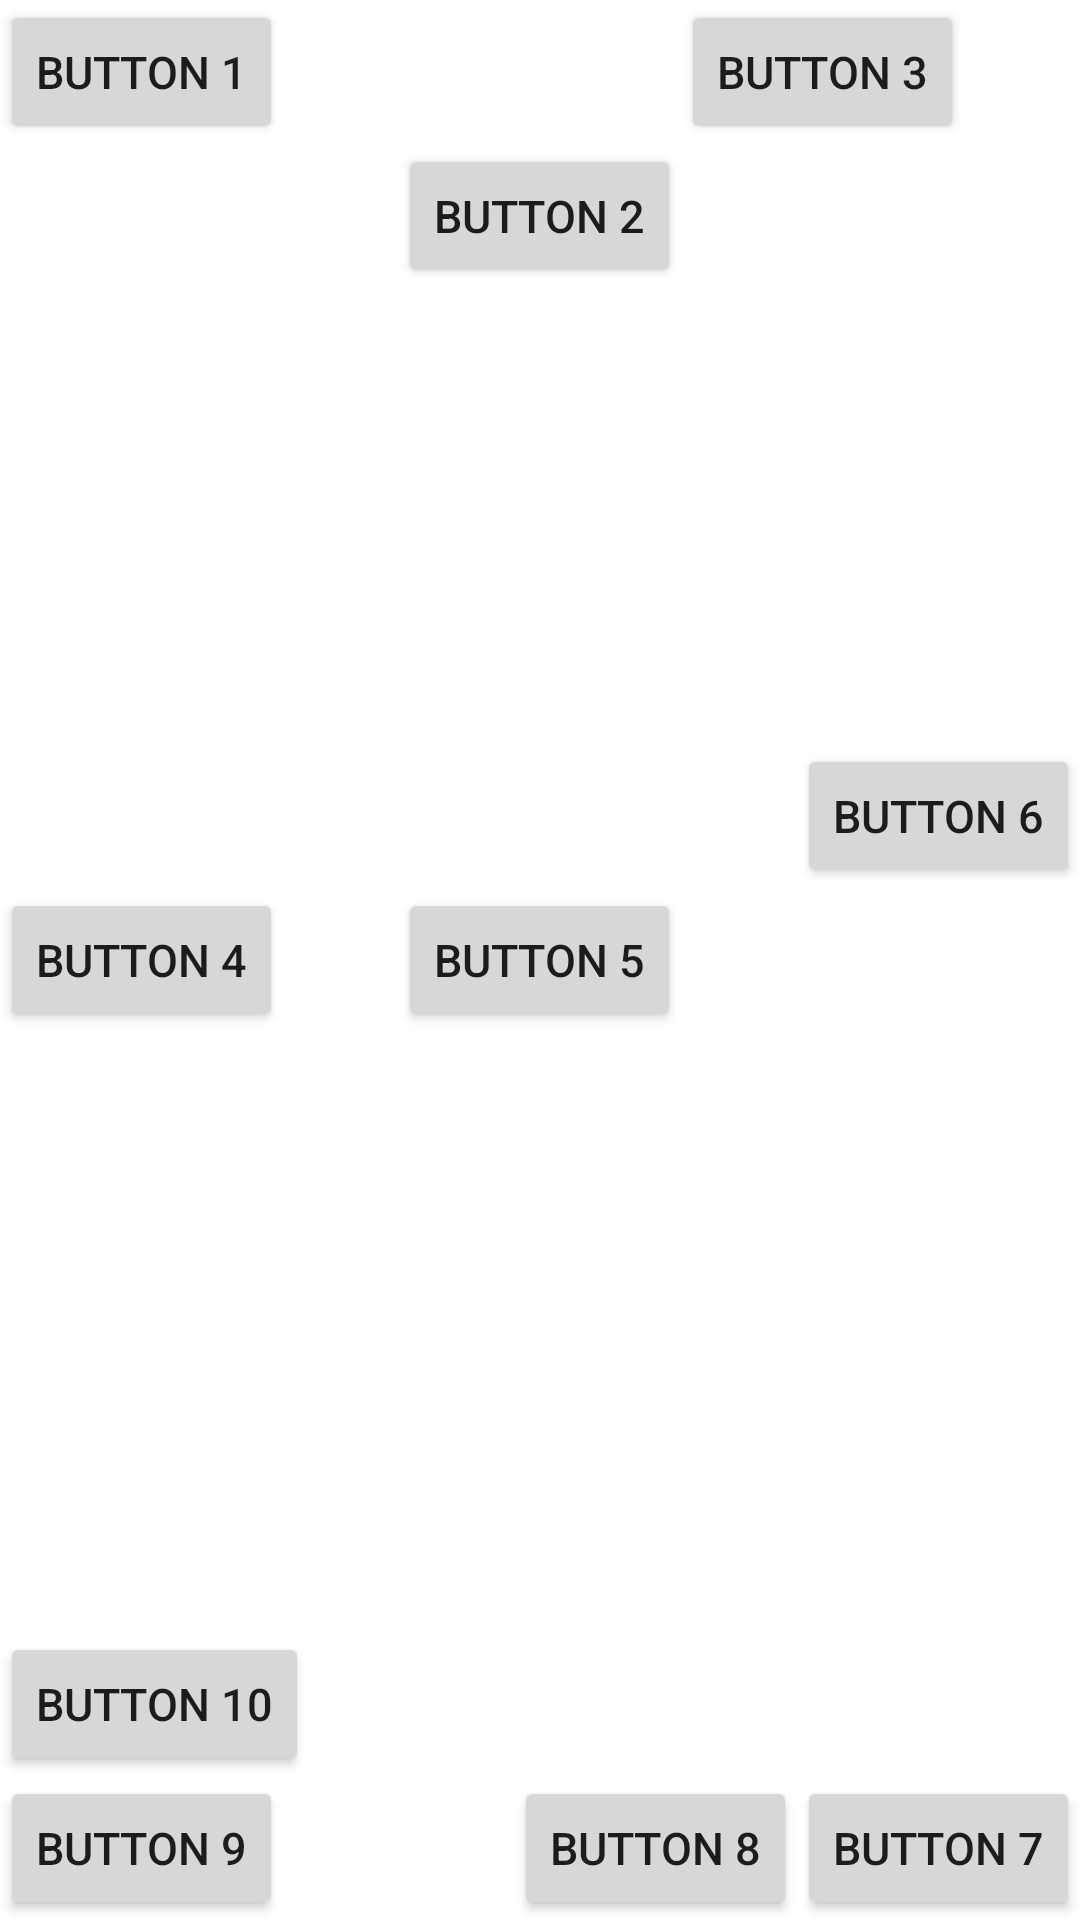

The Android layout XML behind this screen, and the referenced resources:
<!-- AndroidManifest.xml: application theme Theme.Buku_tugas_wildan -->
<!-- res/layout/latihan_layout.xml -->
<?xml version="1.0" encoding="utf-8"?>
<RelativeLayout
    xmlns:android="http://schemas.android.com/apk/res/android"
    android:layout_width="match_parent"
    android:layout_height="match_parent">


    <Button
        android:layout_width="wrap_content"
        android:layout_height="wrap_content"
        android:id="@+id/btn1"
        android:text="@string/button_1_text"
        android:textSize="15sp"/>

    <Button
        android:layout_width="wrap_content"
        android:layout_height="wrap_content"
        android:id="@+id/btn2"
        android:layout_below="@id/btn1"
        android:layout_centerHorizontal="true"
        android:text="@string/button_2_text"
        android:textSize="15sp"/>

    <Button
        android:layout_width="wrap_content"
        android:layout_height="wrap_content"
        android:id="@+id/btn3"
        android:layout_above="@id/btn2"
        android:layout_toEndOf="@id/btn2"
        android:text="@string/button_3_text"
        android:textSize="15sp"/>

    <Button
        android:layout_width="wrap_content"
        android:layout_height="wrap_content"
        android:id="@+id/btn4"
        android:text="@string/button_4_text"
        android:textSize="15sp"
        android:layout_centerVertical="true"/>

    <Button
        android:layout_width="wrap_content"
        android:layout_height="wrap_content"
        android:id="@+id/btn5"
        android:text="@string/button_5_text"
        android:textSize="15sp"
        android:layout_centerInParent="true"/>

    <Button
        android:layout_width="wrap_content"
        android:layout_height="wrap_content"
        android:text="@string/button_6_text"
        android:textSize="15sp"
        android:layout_above="@id/btn5"
        android:layout_alignParentEnd="true"/>

    <Button
        android:layout_width="wrap_content"
        android:layout_height="wrap_content"
        android:id="@+id/btn7"
        android:text="@string/button_7_text"
        android:textSize="15sp"
        android:layout_alignParentBottom="true"
        android:layout_alignParentEnd="true"/>

    <Button
        android:layout_width="wrap_content"
        android:layout_height="wrap_content"
        android:text="@string/button_8_text"
        android:textSize="15sp"
        android:layout_toStartOf="@id/btn7"
        android:layout_alignParentBottom="true"/>

    <Button
        android:layout_width="wrap_content"
        android:layout_height="wrap_content"
        android:id="@+id/btn9"
        android:text="@string/button_9_text"
        android:textSize="15sp"
        android:layout_alignParentBottom="true"/>

    <Button
        android:layout_width="wrap_content"
        android:layout_height="wrap_content"
        android:text="@string/button_10_text"
        android:textSize="15sp"
        android:layout_above="@id/btn9"/>





</RelativeLayout>
<!-- resources referenced by this layout -->
<resources>
  <string name="button_10_text">Button 10</string>
  <string name="button_1_text">Button 1</string>
  <string name="button_2_text">Button 2</string>
  <string name="button_3_text">Button 3</string>
  <string name="button_4_text">Button 4</string>
  <string name="button_5_text">Button 5</string>
  <string name="button_6_text">Button 6</string>
  <string name="button_7_text">Button 7</string>
  <string name="button_8_text">Button 8</string>
  <string name="button_9_text">Button 9</string>
  <style name="Theme.Buku_tugas_wildan" parent="Theme.MaterialComponents.DayNight.DarkActionBar">
          
          <item name="colorPrimary">@color/purple_500</item>
          <item name="colorPrimaryVariant">@color/purple_700</item>
          <item name="colorOnPrimary">@color/white</item>
          
          <item name="colorSecondary">@color/teal_200</item>
          <item name="colorSecondaryVariant">@color/teal_700</item>
          <item name="colorOnSecondary">@color/black</item>
          
          <item name="android:statusBarColor">?attr/colorPrimaryVariant</item>
          
      </style>
  <color name="purple_500">#FEA700</color>
  <color name="purple_700">#FEA700</color>
  <color name="white">#FFFFFFFF</color>
  <color name="teal_200">#FF03DAC5</color>
  <color name="teal_700">#FF018786</color>
  <color name="black">#FF000000</color>
</resources>
